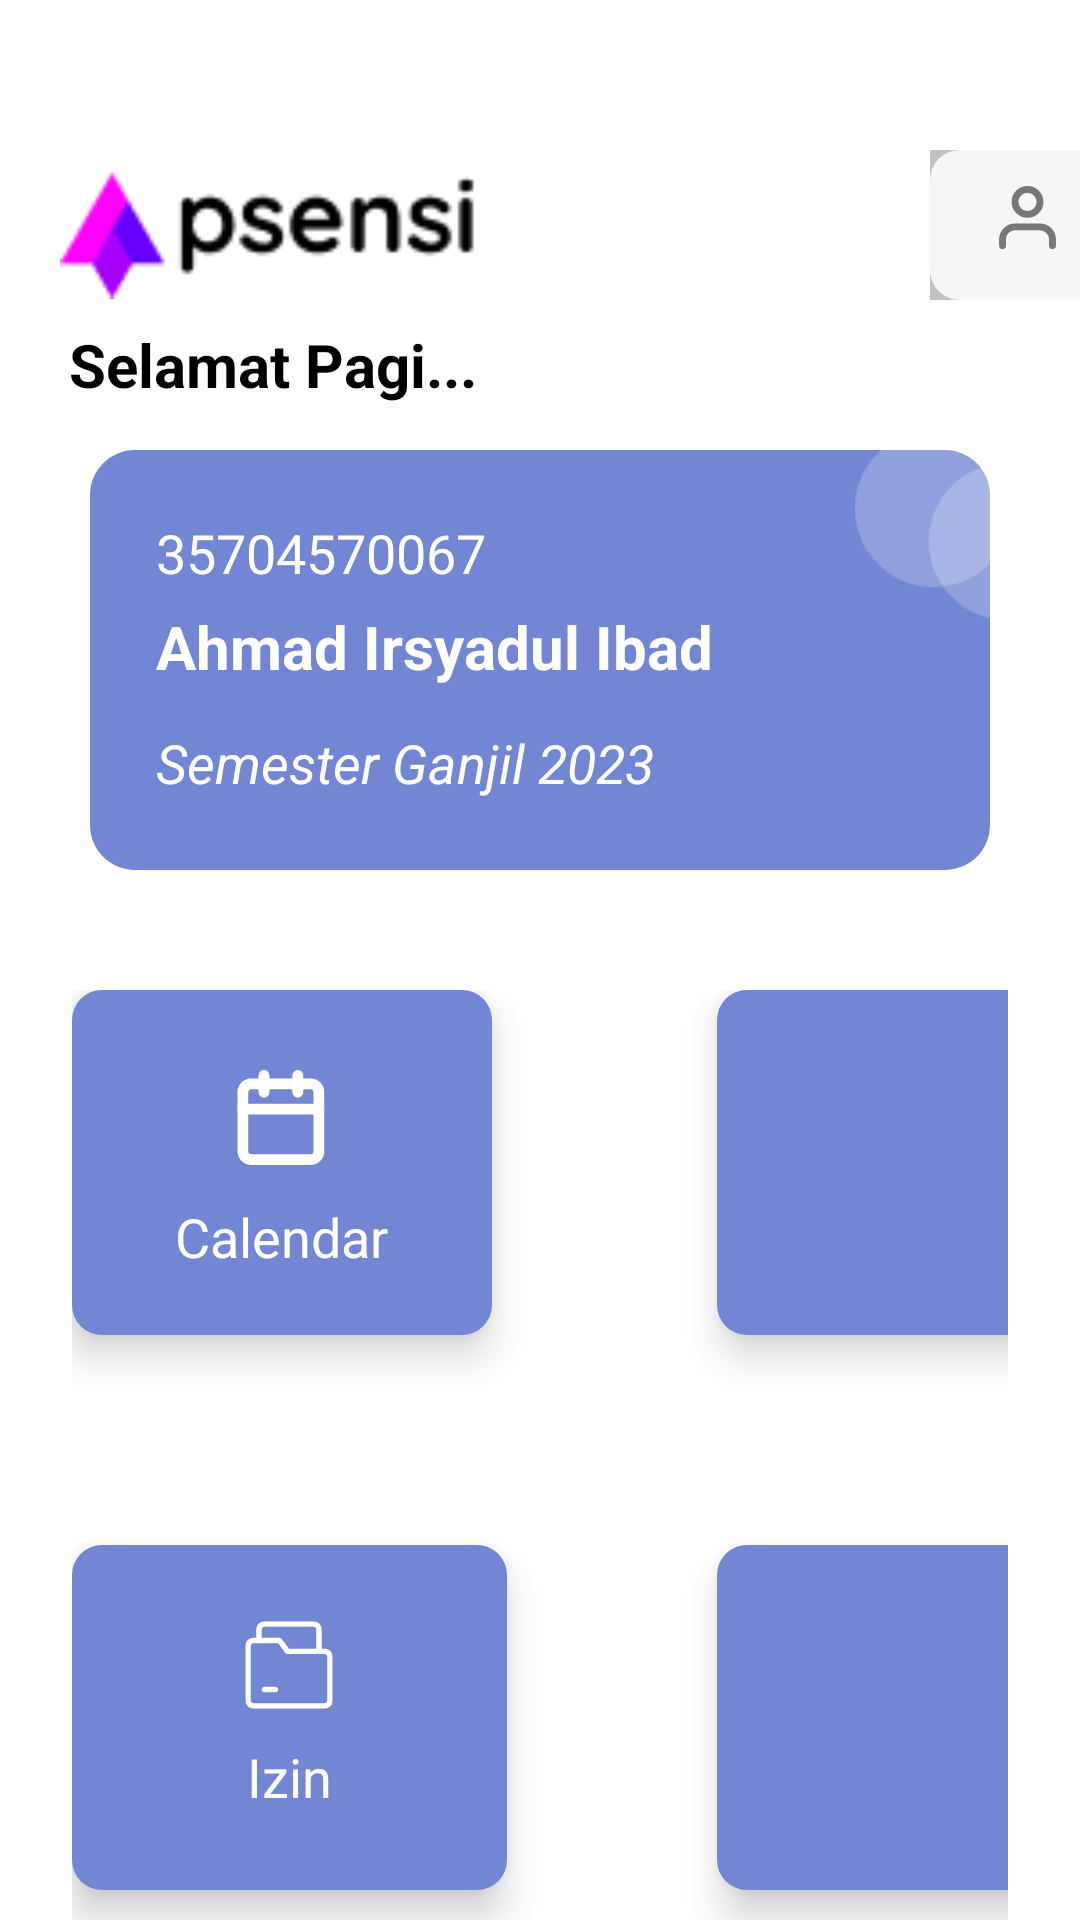

Here is an Android app screen rendered from its layout file. Give the layout XML and the strings, colors and styles it references.
<!-- AndroidManifest.xml: application theme Theme.Apsensi -->
<!-- res/layout/fragment__beranda.xml -->
<?xml version="1.0" encoding="utf-8"?>
<RelativeLayout xmlns:android="http://schemas.android.com/apk/res/android"
    android:layout_width="match_parent"
    android:layout_height="match_parent"
    xmlns:app="http://schemas.android.com/apk/res-auto"
    android:background="@color/white"
    android:id="@+id/beranda">

    <ImageView
        android:layout_width="140dp"
        android:layout_height="50dp"
        android:layout_marginStart="20dp"
        android:layout_marginTop="50dp"
        android:src="@drawable/logo"/>
    <ImageView
        android:layout_width="120dp"
        android:layout_height="50dp"
        android:layout_marginStart="310dp"
        android:layout_marginTop="50dp"
        android:src="@drawable/button_shape3"
        android:background="@color/buttonGrey"/>
    <ImageView
        android:layout_width="25dp"
        android:layout_height="25dp"
        android:layout_marginStart="330dp"
        android:layout_marginTop="60dp"
        android:src="@drawable/user" />
    <ImageView
        android:layout_width="25dp"
        android:layout_height="25dp"
        android:layout_marginStart="365dp"
        android:layout_marginTop="60dp"
        android:src="@drawable/bell" />

    <TextView
        android:layout_width="290dp"
        android:layout_height="33dp"
        android:layout_marginTop="105dp"
        android:layout_marginStart="20dp"
        android:text="Selamat Pagi..."
        android:textSize="20dp"
        android:textStyle="bold"
        android:textColor="@color/black"
        android:padding="3dp"/>

    <TextView
        android:id="@+id/data"
        android:layout_width="540dp"
        android:layout_height="140dp"
        android:background="@drawable/button_shape"
        android:layout_marginStart="30dp"
        android:layout_marginEnd="30dp"
        android:layout_marginTop="150dp"/>
    <ImageView
        android:layout_width="100dp"
        android:layout_height="100dp"
        android:layout_marginStart="285dp"
        android:layout_marginTop="125dp"
        android:layout_marginEnd="10dp"
        android:layout_marginBottom="20dp"
        android:src="@drawable/gambar5"/>
    <TextView
        android:layout_width="150dp"
        android:layout_height="30dp"
        android:layout_marginTop="170dp"
        android:layout_marginStart="50dp"
        android:text="35704570067"
        android:textSize="18dp"
        android:textColor="@color/white"
        android:padding="2dp"/>
    <TextView
        android:layout_width="250dp"
        android:layout_height="40dp"
        android:layout_marginTop="200dp"
        android:layout_marginStart="50dp"
        android:text="Ahmad Irsyadul Ibad"
        android:textStyle="bold"
        android:textSize="20dp"
        android:textColor="@color/white"
        android:padding="2dp"/>
    <TextView
        android:layout_width="250dp"
        android:layout_height="30dp"
        android:layout_marginTop="240dp"
        android:layout_marginStart="50dp"
        android:text="Semester Ganjil 2023"
        android:textColor="@color/white"
        android:textStyle="italic"
        android:textSize="18dp"
        android:padding="2dp"/>

    <GridLayout
        android:layout_width="match_parent"
        android:layout_height="390dp"
        android:rowCount="3"
        android:columnCount="2"
        android:layout_marginTop="40dp"
        android:layout_marginLeft="24dp"
        android:layout_marginRight="24dp"
        android:layout_below="@+id/data">

        <androidx.cardview.widget.CardView
            android:layout_width="140dp"
            android:layout_height="115dp"
            app:cardCornerRadius="10dp"
            app:cardElevation="8dp">
            <LinearLayout
                android:layout_width="match_parent"
                android:layout_height="match_parent"
                android:background="@color/primaryColor"
                android:orientation="vertical">
                <ImageView
                    android:layout_width="35dp"
                    android:layout_height="35dp"
                    android:src="@drawable/calendar"
                    android:layout_gravity="center"
                    android:layout_marginTop="25dp"/>
                <TextView
                    android:layout_width="wrap_content"
                    android:layout_height="wrap_content"
                    android:text="Calendar"
                    android:textSize="18dp"
                    android:layout_marginTop="10dp"
                    android:textColor="@color/white"
                    android:layout_gravity="center_horizontal"/>
            </LinearLayout>
        </androidx.cardview.widget.CardView>

        <androidx.cardview.widget.CardView
            android:layout_width="135dp"
            android:layout_height="115dp"
            app:cardCornerRadius="10dp"
            app:cardElevation="8dp"
            android:layout_columnWeight="1"
            android:layout_column="1"
            android:layout_marginLeft="70dp">
            <LinearLayout
                android:layout_width="match_parent"
                android:layout_height="match_parent"
                android:background="@color/primaryColor"
                android:orientation="vertical">
                <ImageView
                    android:layout_width="35dp"
                    android:layout_height="35dp"
                    android:src="@drawable/laporan"
                    android:layout_gravity="center"
                    android:layout_marginTop="25dp"/>
                <TextView
                    android:layout_width="wrap_content"
                    android:layout_height="wrap_content"
                    android:text="Laporan Presensi"
                    android:textSize="18dp"
                    android:layout_marginTop="10dp"
                    android:textColor="@color/white"
                    android:layout_gravity="center_horizontal"/>
            </LinearLayout>
        </androidx.cardview.widget.CardView>

        <androidx.cardview.widget.CardView
            android:layout_width="145dp"
            android:layout_height="115dp"
            app:cardCornerRadius="10dp"
            app:cardElevation="8dp"
            android:layout_marginTop="70dp">
            <LinearLayout
                android:layout_width="match_parent"
                android:layout_height="match_parent"
                android:background="@color/primaryColor"
                android:orientation="vertical">
                <ImageView
                    android:layout_width="30dp"
                    android:layout_height="30dp"
                    android:src="@drawable/ijin"
                    android:layout_gravity="center"
                    android:layout_marginTop="25dp"/>
                <TextView
                    android:layout_width="wrap_content"
                    android:layout_height="wrap_content"
                    android:text="Izin"
                    android:textSize="18dp"
                    android:layout_marginTop="10dp"
                    android:textColor="@color/white"
                    android:layout_gravity="center_horizontal"/>
            </LinearLayout>
        </androidx.cardview.widget.CardView>

        <androidx.cardview.widget.CardView
            android:layout_width="115dp"
            android:layout_height="115dp"
            android:layout_marginStart="70dp"
            android:layout_marginTop="70dp"
            app:cardCornerRadius="10dp"
            app:cardElevation="8dp"
            android:layout_columnWeight="1"
            android:layout_row="1"
            android:layout_column="1">
            <LinearLayout
                android:layout_width="match_parent"
                android:layout_height="match_parent"
                android:background="@color/primaryColor"
                android:orientation="vertical">
                <ImageView
                    android:layout_width="35dp"
                    android:layout_height="35dp"
                    android:src="@drawable/faq"
                    android:layout_gravity="center"
                    android:layout_marginTop="25dp"/>
                <TextView
                    android:layout_width="wrap_content"
                    android:layout_height="wrap_content"
                    android:text="Bantuan"
                    android:textSize="18dp"
                    android:layout_marginTop="10dp"
                    android:textColor="@color/white"
                    android:layout_gravity="center_horizontal"/>
            </LinearLayout>
        </androidx.cardview.widget.CardView>
    </GridLayout>
</RelativeLayout>
<!-- resources referenced by this layout -->
<resources>
  <color name="black">#FF000000</color>
  <color name="buttonGrey">#C1C1C1</color>
  <color name="primaryColor">#7286D3</color>
  <color name="white">#FFFFFFFF</color>
  <!-- drawable bell (drawable) -->
  <vector xmlns:android="http://schemas.android.com/apk/res/android"
      android:width="22dp"
      android:height="22dp"
      android:opticalInsetLeft="90dp"
      android:viewportWidth="22"
      android:viewportHeight="22">
    <path
        android:pathData="M13.5,6C13.5,4.807 13.026,3.662 12.182,2.818C11.338,1.974 10.193,1.5 9,1.5C7.807,1.5 6.662,1.974 5.818,2.818C4.974,3.662 4.5,4.807 4.5,6C4.5,11.25 2.25,12.75 2.25,12.75H15.75C15.75,12.75 13.5,11.25 13.5,6Z"
        android:strokeLineJoin="round"
        android:strokeWidth="2"
        android:fillColor="#00000000"
        android:strokeColor="#777777"
        android:strokeLineCap="round"/>
    <path
        android:pathData="M10.297,15.75C10.166,15.977 9.976,16.166 9.749,16.297C9.521,16.428 9.263,16.497 9,16.497C8.737,16.497 8.479,16.428 8.251,16.297C8.024,16.166 7.834,15.977 7.703,15.75"
        android:strokeLineJoin="round"
        android:strokeWidth="2"
        android:fillColor="#00000000"
        android:strokeColor="#777777"
        android:strokeLineCap="round"/>
  </vector>
  <!-- drawable button_shape (drawable) -->
  <?xml version="1.0" encoding="utf-8"?>
  
  <shape xmlns:android="http://schemas.android.com/apk/res/android">
      <solid android:color="@color/primaryColor"/>
      <corners android:radius="15dp"/>
  </shape>
  <!-- drawable button_shape3 (drawable) -->
  <?xml version="1.0" encoding="utf-8"?>
  
  <shape xmlns:android="http://schemas.android.com/apk/res/android"
      android:shape="rectangle">
  
  
      <solid android:color="@color/backgroundInt"/>
      <corners android:radius="0dp"
      android:topLeftRadius="10dp"
      android:bottomLeftRadius="10dp"
      android:topRightRadius="0dp"
      android:bottomRightRadius="0dp"/>
  
  </shape>
  <!-- drawable user (drawable) -->
  <vector xmlns:android="http://schemas.android.com/apk/res/android"
      android:width="22dp"
      android:height="22dp"
      android:viewportWidth="22"
      android:viewportHeight="22">
    <path
        android:pathData="M18.333,19.25V17.417C18.333,16.444 17.947,15.512 17.259,14.824C16.572,14.136 15.639,13.75 14.667,13.75H7.333C6.361,13.75 5.428,14.136 4.741,14.824C4.053,15.512 3.667,16.444 3.667,17.417V19.25"
        android:strokeLineJoin="round"
        android:strokeWidth="2"
        android:fillColor="#00000000"
        android:strokeColor="#777777"
        android:strokeLineCap="round"/>
    <path
        android:pathData="M11,10.083C13.025,10.083 14.667,8.442 14.667,6.417C14.667,4.392 13.025,2.75 11,2.75C8.975,2.75 7.333,4.392 7.333,6.417C7.333,8.442 8.975,10.083 11,10.083Z"
        android:strokeLineJoin="round"
        android:strokeWidth="2"
        android:fillColor="#00000000"
        android:strokeColor="#777777"
        android:strokeLineCap="round"/>
  </vector>
  <style name="Theme.Apsensi" parent="Theme.AppCompat.Light.DarkActionBar">
          <item name="colorPrimary">@color/primaryColor</item>
          <item name="colorAccent">@color/black</item>
          <item name="colorOnPrimary">@color/background</item>
          <item name="colorOutline">@color/backgroundInt</item>
          <item name="colorPrimaryDark">@color/colorPrimaryDark</item>
      </style>
  <color name="backgroundInt">#F6F6F6</color>
  <color name="background">#FFFFFFFF</color>
  <color name="colorPrimaryDark">#303F9F</color>
</resources>
